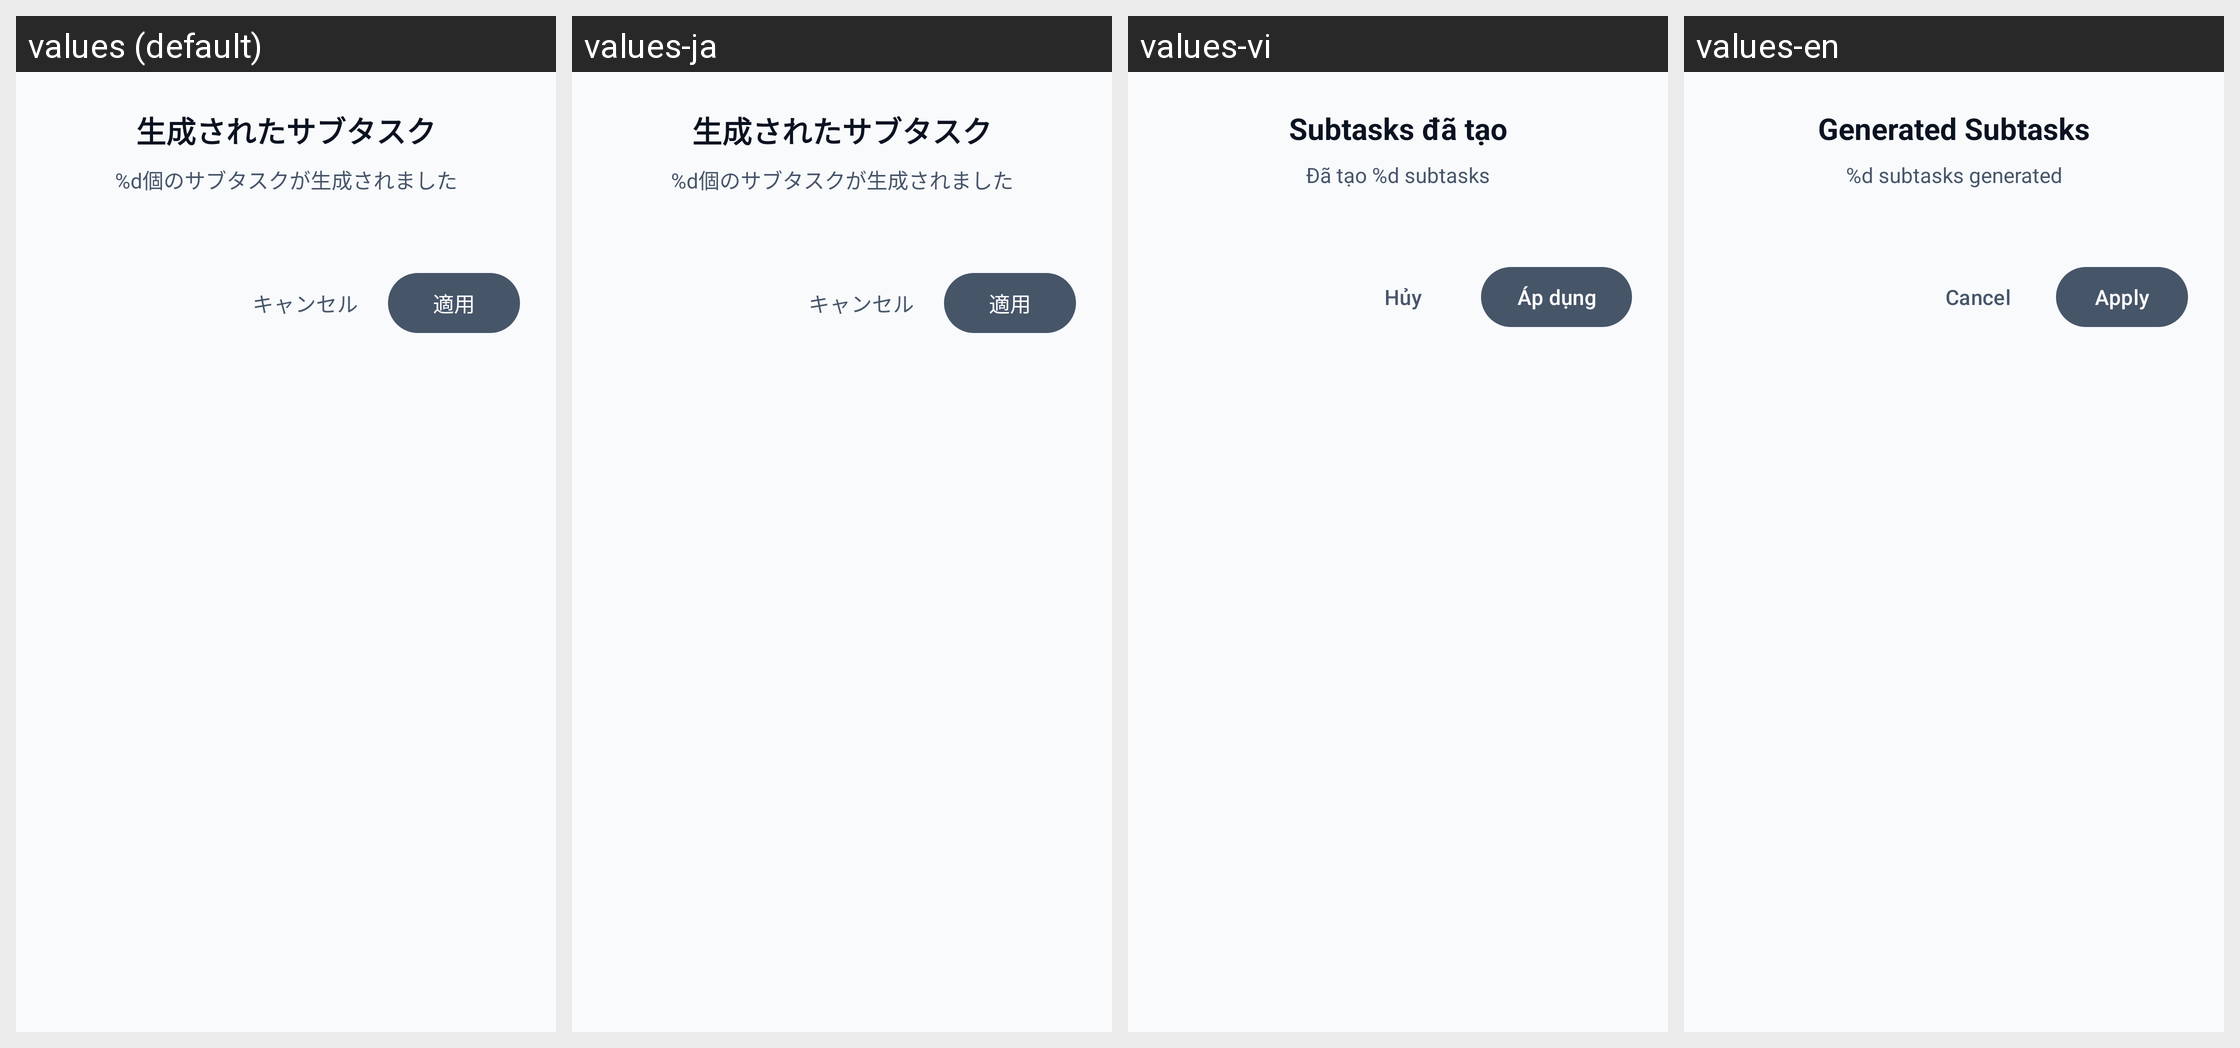

The Android screen above is rendered under several locales of the same app. Produce the string resources it draws, with the default and per-locale values.
Android screen res/layout/dialog_subtask_preview.xml rendered under 4 locales, left to right: values (default), values-ja, values-vi, values-en. Device: Nexus 5 (rendered at 1080×1920; each locale shown at half size, 540×960, under a caption strip naming it); theme Theme.TodoApp.
Strings drawn on this screen, with the default value and each locale's value (text and hints the layout hard-codes, and strings that could not be matched under every locale, appear in the picture but are not listed):

ai_preview_title
  values: 生成されたサブタスク
  values-ja: 生成されたサブタスク  [not translated; the default value is used]
  values-vi: Subtasks đã tạo
  values-en: Generated Subtasks

ai_preview_subtitle
  values: %d個のサブタスクが生成されました
  values-ja: %d個のサブタスクが生成されました  [not translated; the default value is used]
  values-vi: Đã tạo %d subtasks
  values-en: %d subtasks generated

cancel
  values: キャンセル
  values-ja: キャンセル  [not translated; the default value is used]
  values-vi: Hủy
  values-en: Cancel

apply
  values: 適用
  values-ja: 適用  [not translated; the default value is used]
  values-vi: Áp dụng
  values-en: Apply
